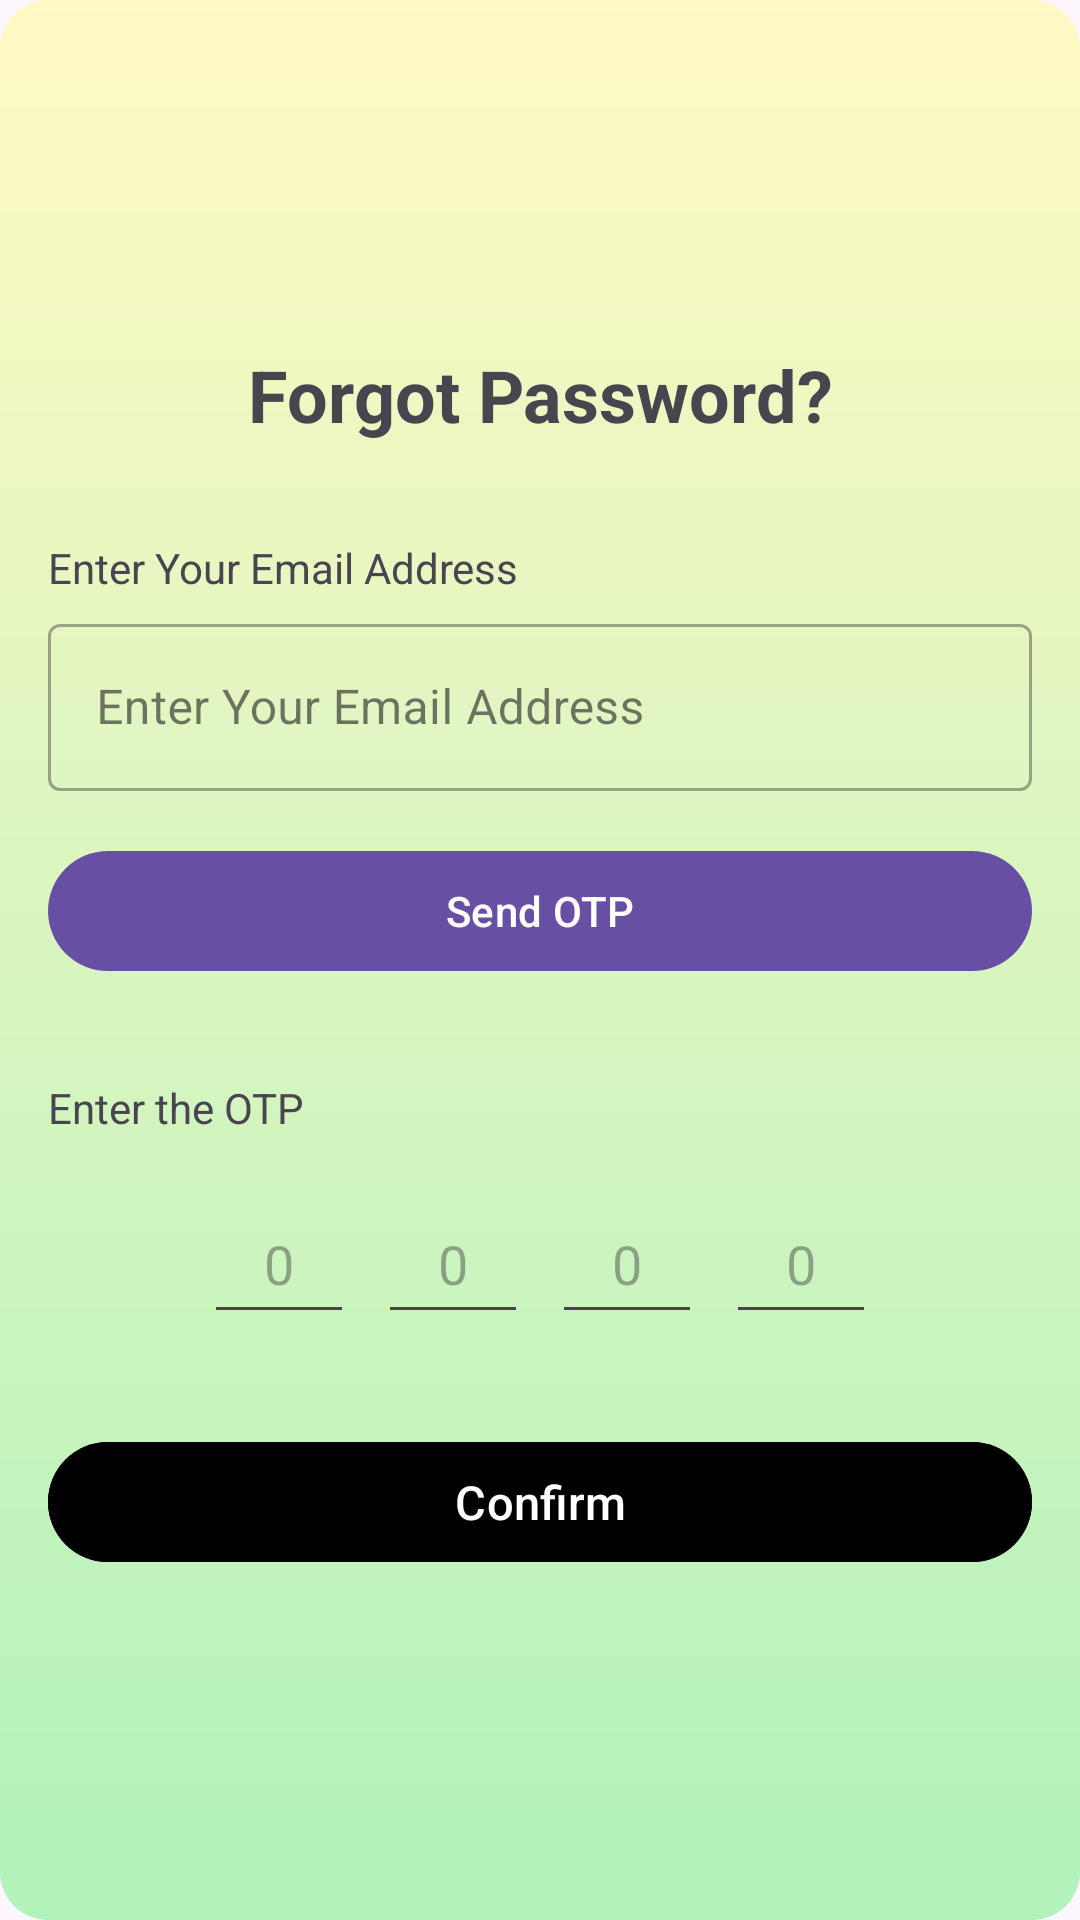

The Android layout XML behind this screen, and the referenced resources:
<!-- AndroidManifest.xml: application theme Theme.TravelAppLab02 -->
<!-- res/layout/activity_forgotpassword.xml -->
<?xml version="1.0" encoding="utf-8"?>
<androidx.constraintlayout.widget.ConstraintLayout
    xmlns:android="http://schemas.android.com/apk/res/android"
    xmlns:app="http://schemas.android.com/apk/res-auto"
    android:layout_width="match_parent"
    android:id="@+id/main"
    android:layout_height="match_parent"
    android:background="@drawable/gradient_background">

    <LinearLayout
        android:layout_width="match_parent"
        android:layout_height="wrap_content"
        android:orientation="vertical"
        android:padding="16dp"
        app:layout_constraintBottom_toBottomOf="parent"
        app:layout_constraintEnd_toEndOf="parent"
        app:layout_constraintStart_toStartOf="parent"
        app:layout_constraintTop_toTopOf="parent">


        <TextView
            android:id="@+id/textForgotPassword"
            android:layout_width="match_parent"
            android:layout_height="wrap_content"
            android:text="Forgot Password?"
            android:textAlignment="center"
            android:textSize="24sp"
            android:textStyle="bold"
            android:layout_marginBottom="32dp"/>


        <TextView
            android:layout_width="match_parent"
            android:layout_height="wrap_content"
            android:text="Enter Your Email Address"
            android:textSize="14sp"
            android:layout_marginBottom="4dp"/>


        <com.google.android.material.textfield.TextInputLayout
            style="@style/Widget.MaterialComponents.TextInputLayout.OutlinedBox"
            android:layout_width="match_parent"
            android:layout_height="wrap_content"
            android:layout_marginBottom="16dp">

            <com.google.android.material.textfield.TextInputEditText
                android:id="@+id/editTextEmail"
                android:layout_width="match_parent"
                android:layout_height="wrap_content"
                android:hint="Enter Your Email Address"
                android:inputType="textEmailAddress"/>
        </com.google.android.material.textfield.TextInputLayout>


        <com.google.android.material.button.MaterialButton
            android:id="@+id/buttonSendOTP"
            android:layout_width="match_parent"
            android:layout_height="wrap_content"
            android:text="Send OTP"
            android:layout_marginBottom="32dp"/>


        <TextView
            android:layout_width="match_parent"
            android:layout_height="wrap_content"
            android:text="Enter the OTP"
            android:textSize="14sp"
            android:layout_marginBottom="16dp"/>


        <LinearLayout
            android:layout_width="match_parent"
            android:layout_height="wrap_content"
            android:orientation="horizontal"
            android:gravity="center"
            android:layout_marginBottom="32dp">

            <EditText
                android:id="@+id/otpDigit1"
                android:layout_width="50dp"
                android:layout_height="50dp"
                android:layout_marginHorizontal="4dp"
                android:inputType="number"
                android:maxLength="1"
                android:gravity="center"
                android:textSize="18sp"
                android:hint="0"/>

            <EditText
                android:id="@+id/otpDigit2"
                android:layout_width="50dp"
                android:layout_height="50dp"
                android:layout_marginHorizontal="4dp"
                android:inputType="number"
                android:maxLength="1"
                android:gravity="center"
                android:textSize="18sp"
                android:hint="0"/>

            <EditText
                android:id="@+id/otpDigit3"
                android:layout_width="50dp"
                android:layout_height="50dp"
                android:layout_marginHorizontal="4dp"
                android:inputType="number"
                android:maxLength="1"
                android:gravity="center"
                android:textSize="18sp"
                android:hint="0"/>

            <EditText
                android:id="@+id/otpDigit4"
                android:layout_width="50dp"
                android:layout_height="50dp"
                android:layout_marginHorizontal="4dp"
                android:inputType="number"
                android:maxLength="1"
                android:gravity="center"
                android:textSize="18sp"
                android:hint="0"/>
        </LinearLayout>


        <com.google.android.material.button.MaterialButton
            android:id="@+id/buttonConfirm"
            android:layout_width="match_parent"
            android:layout_height="wrap_content"
            android:backgroundTint="@color/black"
            android:text="Confirm"
            android:textSize="15.5sp"/>

    </LinearLayout>
</androidx.constraintlayout.widget.ConstraintLayout>
<!-- resources referenced by this layout -->
<resources>
  <!-- drawable gradient_background (drawable) -->
  <?xml version="1.0" encoding="utf-8"?>
      <layer-list xmlns:android="http://schemas.android.com/apk/res/android">
          <item>
              <shape android:shape="rectangle">
                  <gradient
                      android:angle="90"
                      android:startColor="#B2F2BB"
                  android:endColor="#FFF9C4"
                  android:type="linear" />
                  <corners android:radius="16dp"/> 
              </shape>
          </item>
      </layer-list>
  <style name="Theme.TravelAppLab02" parent="Base.Theme.TravelAppLab02" />
  <style name="Base.Theme.TravelAppLab02" parent="Theme.Material3.DayNight.NoActionBar">
          
          
      </style>
  <!-- not gathered from this repository: default colours our renderer supplied (Android Studio template values) -->
  <color name="black">#FF000000</color>
</resources>
